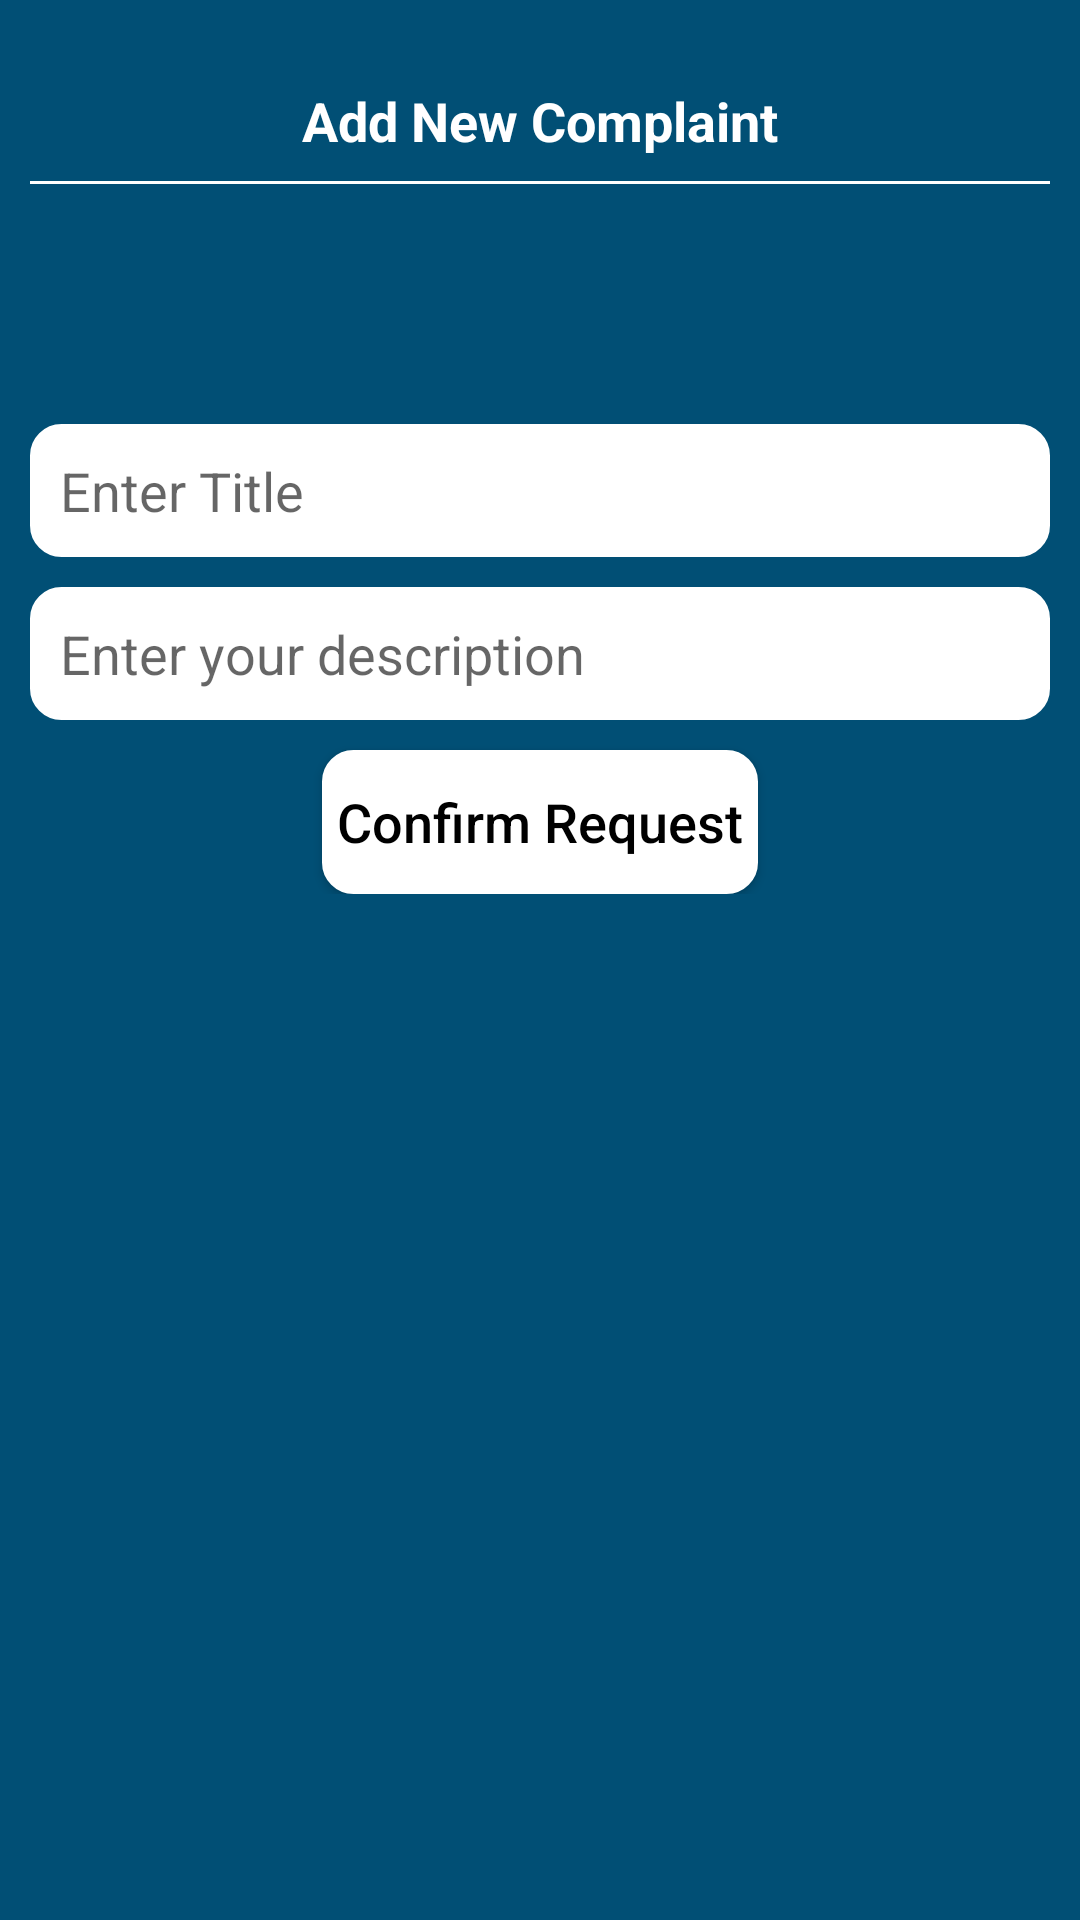

Layout XML and referenced resources for this Android screen:
<!-- AndroidManifest.xml: application theme Theme.Complaint -->
<!-- res/layout/activity_new_complaint_add.xml -->
<?xml version="1.0" encoding="utf-8"?>
<LinearLayout xmlns:android="http://schemas.android.com/apk/res/android"
    xmlns:tools="http://schemas.android.com/tools"
    android:layout_width="match_parent"
    android:layout_height="match_parent"
    android:background="@color/main_background"
    android:orientation="vertical"
    android:padding="10dp"
    tools:context=".NewComplaintAdd">

    <TextView
        android:layout_width="match_parent"
        android:layout_height="wrap_content"
        android:layout_marginTop="10dp"
        android:gravity="center"
        android:padding="8dp"
        android:text="Add New Complaint"
        android:textColor="@color/white"
        android:textSize="18sp"
        android:textStyle="bold" />

    <View
        android:layout_width="match_parent"
        android:layout_height="1dp"
        android:background="@color/white" />

    <LinearLayout
        android:layout_width="match_parent"
        android:layout_height="wrap_content"
        android:layout_gravity="center"
        android:layout_marginTop="70dp"
        android:orientation="vertical">

        <EditText
            android:id="@+id/title_tv"
            android:layout_width="match_parent"
            android:layout_height="wrap_content"
            android:layout_marginTop="10dp"
            android:background="@drawable/button_background"
            android:hint="Enter Title"
            android:inputType="textPersonName"
            android:padding="10dp" />

        <EditText
            android:id="@+id/description_tv"
            android:layout_width="match_parent"
            android:layout_height="wrap_content"
            android:layout_marginTop="10dp"
            android:background="@drawable/button_background"
            android:hint="Enter your description"
            android:inputType="textPostalAddress"
            android:padding="10dp" />

        <LinearLayout
            android:layout_width="match_parent"
            android:layout_height="wrap_content"
            android:gravity="center"
            android:orientation="vertical">

            <androidx.appcompat.widget.AppCompatButton
                android:id="@+id/conform_bt"
                android:layout_width="wrap_content"
                android:layout_height="wrap_content"
                android:layout_marginTop="10dp"
                android:background="@drawable/button_background"
                android:padding="5dp"
                android:text="Confirm Request"
                android:textAllCaps="false"
                android:textColor="@color/black"
                android:textSize="18sp" />
        </LinearLayout>
    </LinearLayout>
</LinearLayout>
<!-- resources referenced by this layout -->
<resources>
  <color name="black">#FF000000</color>
  <color name="main_background">#014f75</color>
  <color name="white">#FFFFFFFF</color>
  <!-- drawable button_background (drawable) -->
  <?xml version="1.0" encoding="utf-8"?>
  <shape xmlns:android="http://schemas.android.com/apk/res/android"
      android:shape="rectangle" >
      <solid android:color="@android:color/white" />
      <corners android:radius="10dip" />
      <stroke
          android:width="1dp"
          android:color="@android:color/white" />
  
  </shape>
  <style name="Theme.Complaint" parent="Theme.MaterialComponents.DayNight.NoActionBar">
          
          <item name="colorPrimary">@color/purple_500</item>
          <item name="colorPrimaryVariant">@color/purple_700</item>
          <item name="colorOnPrimary">@color/white</item>
          
          <item name="colorSecondary">@color/teal_200</item>
          <item name="colorSecondaryVariant">@color/teal_700</item>
          <item name="colorOnSecondary">@color/black</item>
          
          <item name="android:statusBarColor" tools:targetApi="l">?attr/colorPrimaryVariant</item>
          
      </style>
  <color name="purple_500">#014f75</color>
  <color name="purple_700">#014f75</color>
  <color name="teal_200">#FF03DAC5</color>
  <color name="teal_700">#FF018786</color>
</resources>
